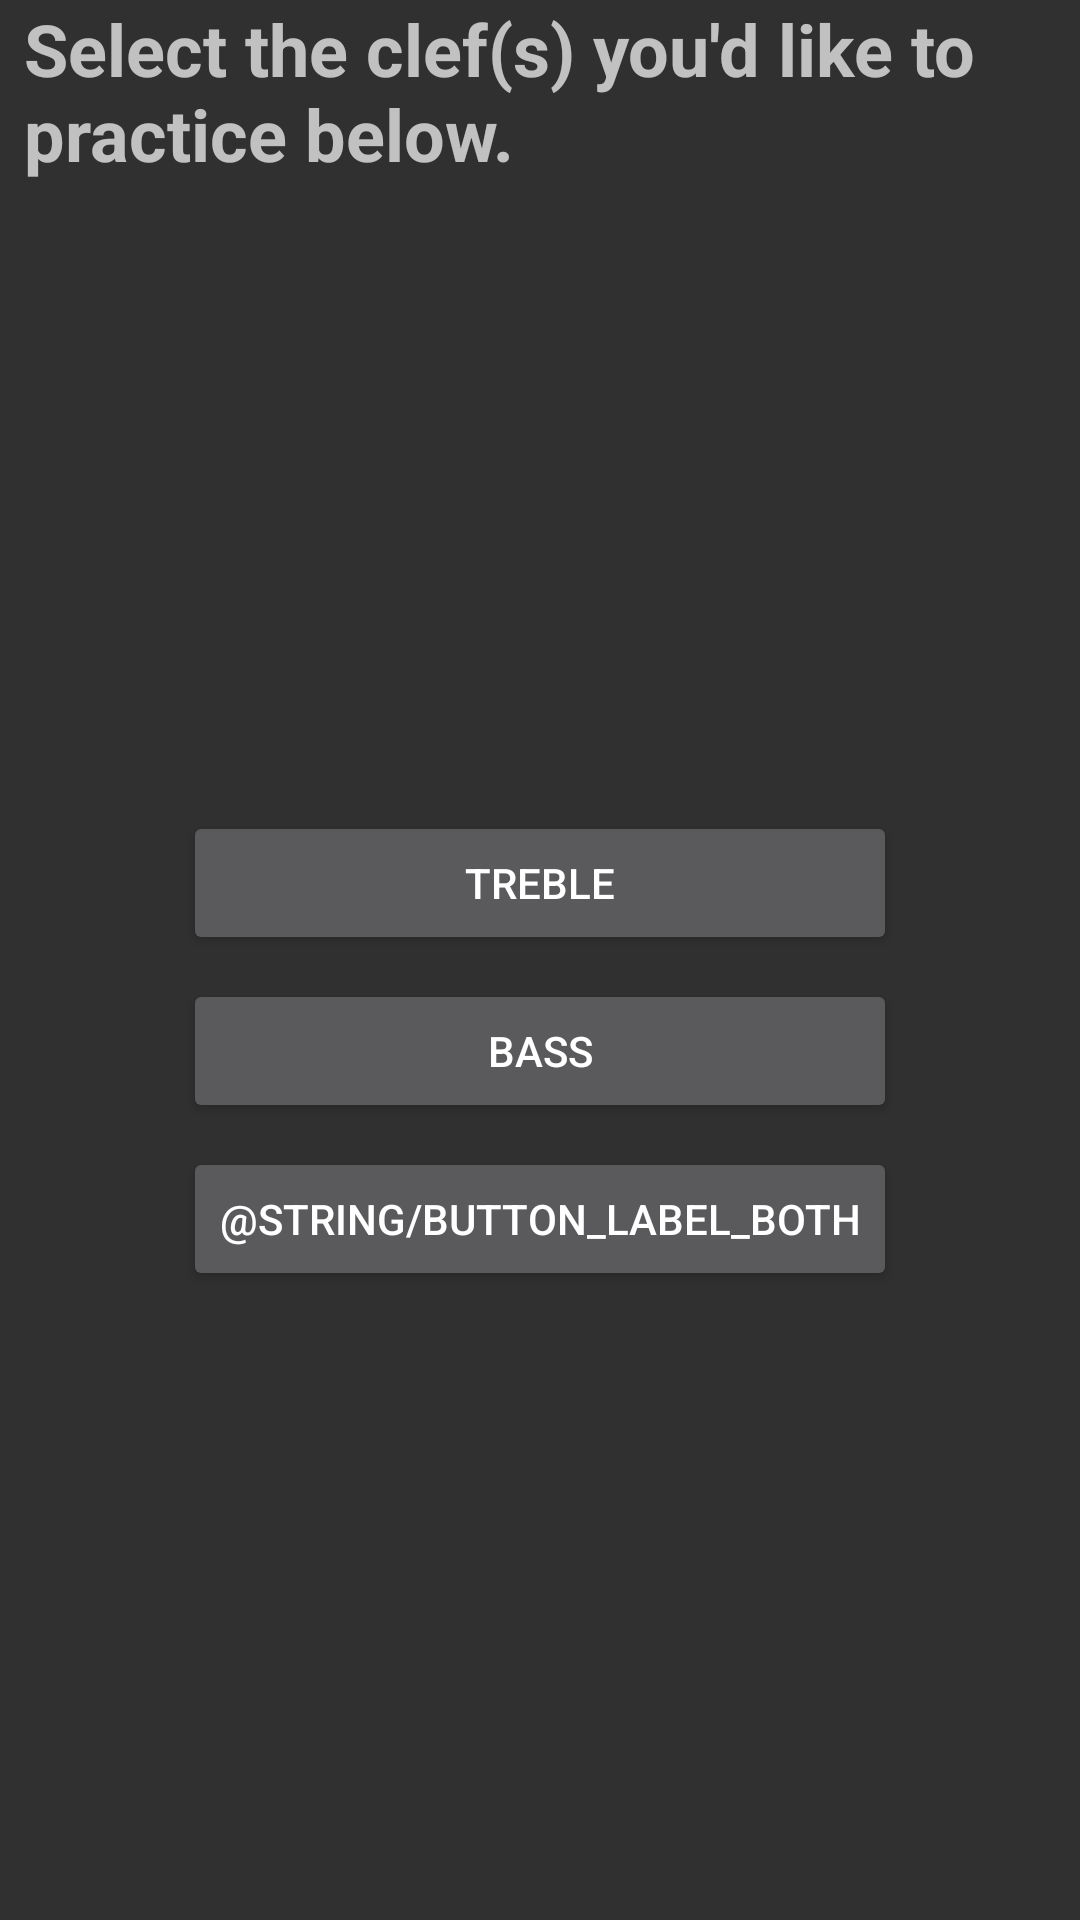

Reconstruct the res/layout file that produces this screen, plus the resources it refers to.
<!-- AndroidManifest.xml: application theme AppTheme -->
<!-- res/layout/activity_clef.xml -->
<?xml version="1.0" encoding="utf-8"?>
<android.support.constraint.ConstraintLayout xmlns:android="http://schemas.android.com/apk/res/android"
    xmlns:app="http://schemas.android.com/apk/res-auto"
    xmlns:tools="http://schemas.android.com/tools"
    android:layout_width="match_parent"
    android:layout_height="match_parent"
    tools:context=".Activities.Clef.ClefActivity">

    <TextView
        android:id="@+id/textview_select_difficulty"
        android:layout_width="0dp"
        android:layout_height="wrap_content"
        android:layout_marginStart="8dp"
        android:layout_marginLeft="8dp"
        android:layout_marginEnd="8dp"
        android:layout_marginRight="8dp"
        android:text="@string/select_clef"
        android:textSize="24sp"
        android:textStyle="bold"
        app:layout_constraintEnd_toEndOf="parent"
        app:layout_constraintStart_toStartOf="parent"
        app:layout_constraintTop_toTopOf="parent" />

    <LinearLayout
        android:layout_width="wrap_content"
        android:layout_height="wrap_content"
        android:layout_marginStart="8dp"
        android:layout_marginLeft="8dp"
        android:layout_marginTop="8dp"
        android:layout_marginEnd="8dp"
        android:layout_marginRight="8dp"
        android:layout_marginBottom="8dp"
        android:orientation="vertical"
        app:layout_constraintBottom_toBottomOf="parent"
        app:layout_constraintEnd_toEndOf="parent"
        app:layout_constraintStart_toStartOf="parent"
        app:layout_constraintTop_toBottomOf="@+id/textview_select_difficulty">

        <Button
            android:id="@+id/button_treble"
            android:layout_width="match_parent"
            android:layout_height="wrap_content"
            android:layout_marginBottom="8dp"
            android:onClick="launchDifficultyActivity"
            android:text="@string/label_treble" />

        <Button
            android:id="@+id/button_bass"
            android:layout_width="match_parent"
            android:layout_height="wrap_content"
            android:onClick="launchDifficultyActivity"
            android:text="@string/label_bass" />

        <Button
            android:id="@+id/button_both"
            android:layout_width="match_parent"
            android:layout_height="wrap_content"
            android:layout_marginTop="8dp"
            android:onClick="launchDifficultyActivity"
            android:text="@string/button_label_both" />

    </LinearLayout>

</android.support.constraint.ConstraintLayout>
<!-- resources referenced by this layout -->
<resources>
  <string name="label_bass">Bass</string>
  <string name="label_treble">Treble</string>
  <string name="select_clef">Select the clef(s) you\'d like to practice below.</string>
  <style name="AppTheme" parent="Theme.MaterialComponents.Bridge">
          
  
  
  
  
          
          <item name="windowActionBar">false</item>
          <item name="windowNoTitle">true</item>
      </style>
</resources>
